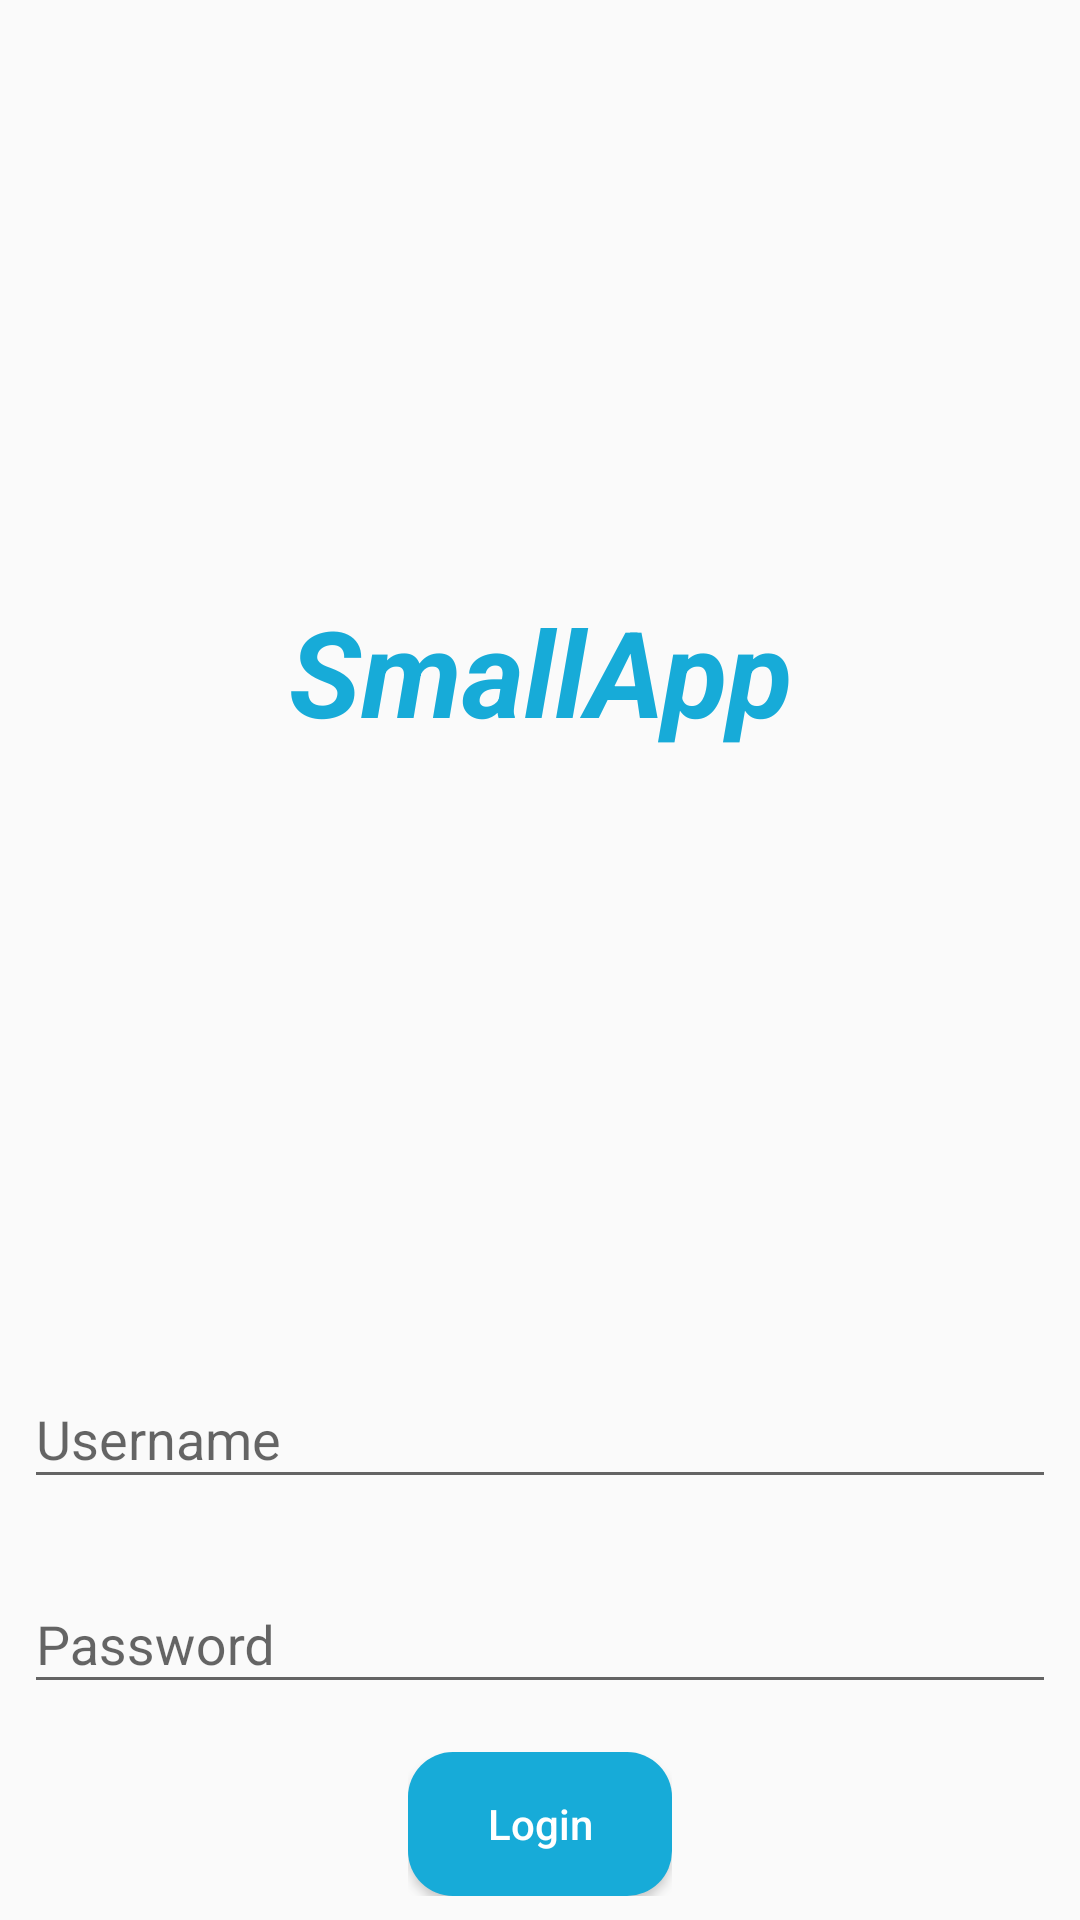

The Android layout XML behind this screen, and the referenced resources:
<!-- AndroidManifest.xml: application theme AppTheme -->
<!-- res/layout/activity_login.xml -->
<?xml version="1.0" encoding="utf-8"?>
<android.support.constraint.ConstraintLayout
    xmlns:android="http://schemas.android.com/apk/res/android"
    xmlns:app="http://schemas.android.com/apk/res-auto"
    xmlns:tools="http://schemas.android.com/tools"
    android:layout_width="match_parent"
    android:layout_height="match_parent">

    <TextView
        android:id="@+id/txtprueba"
        android:layout_width="match_parent"
        android:layout_height="wrap_content"
        android:layout_marginBottom="8dp"
        android:layout_marginEnd="8dp"
        android:layout_marginStart="8dp"
        android:layout_marginTop="8dp"
        android:gravity="center"
        android:text="@string/pruebabp"
        android:textColor="@color/colorPrimaryDark"
        android:textSize="40sp"
        android:textStyle="bold|italic"
        app:layout_constraintBottom_toTopOf="@+id/userName"
        app:layout_constraintEnd_toEndOf="parent"
        app:layout_constraintStart_toStartOf="parent"
        app:layout_constraintTop_toTopOf="parent" />


    <android.support.design.widget.TextInputLayout
        android:id="@+id/userName"
        android:layout_width="0dp"
        android:layout_height="wrap_content"
        android:layout_marginBottom="16dp"
        android:layout_marginEnd="8dp"
        android:layout_marginStart="8dp"
        app:layout_constraintBottom_toTopOf="@+id/password"
        app:layout_constraintEnd_toEndOf="parent"
        app:layout_constraintHorizontal_bias="1.0"
        app:layout_constraintStart_toStartOf="parent">

        <android.support.design.widget.TextInputEditText
            android:id="@+id/textUser"
            android:layout_width="match_parent"
            android:layout_height="wrap_content"
            android:inputType="text"
            android:hint="Username" />

    </android.support.design.widget.TextInputLayout>

    <android.support.design.widget.TextInputLayout
        android:id="@+id/password"
        android:layout_width="0dp"
        android:layout_height="wrap_content"
        android:layout_marginBottom="16dp"
        android:layout_marginEnd="8dp"
        android:layout_marginStart="8dp"
        app:layout_constraintBottom_toTopOf="@id/frameLayout"
        app:layout_constraintEnd_toEndOf="parent"
        app:layout_constraintHorizontal_bias="1.0"
        app:layout_constraintStart_toStartOf="parent">

        <android.support.design.widget.TextInputEditText
            android:id="@+id/textPass"
            android:layout_width="match_parent"
            android:layout_height="wrap_content"
            android:hint="Password"
            android:inputType="textPassword" />

    </android.support.design.widget.TextInputLayout>

    <FrameLayout
        android:id="@+id/frameLayout"
        android:layout_width="wrap_content"
        android:layout_height="wrap_content"
        android:layout_marginBottom="8dp"
        android:layout_marginEnd="8dp"
        android:layout_marginStart="8dp"
        app:layout_constraintBottom_toBottomOf="parent"
        app:layout_constraintEnd_toEndOf="parent"
        app:layout_constraintStart_toStartOf="parent">

        <Button
            android:id="@+id/login"
            android:layout_width="wrap_content"
            android:layout_height="wrap_content"
            android:text="@string/login"
            android:textColor="#ffffff"
            android:background="@drawable/round_butt"
            android:textAllCaps="false" />

        <ProgressBar
            android:id="@+id/progress_bar"
            android:layout_gravity="center"
            android:layout_width="wrap_content"
            android:layout_height="wrap_content"
            android:visibility="gone" />

    </FrameLayout>

</android.support.constraint.ConstraintLayout>
<!-- resources referenced by this layout -->
<resources>
  <color name="colorPrimaryDark">#17abd8</color>
  <!-- drawable round_butt (drawable) -->
  <?xml version="1.0" encoding="utf-8"?>
  <shape
      xmlns:android="http://schemas.android.com/apk/res/android"
      android:shape="rectangle">
  
      <solid
          android:color="@color/colorPrimary"/>
      <corners
          android:radius="15dp"/>
  
  </shape>
  <string name="login">Login</string>
  <string name="pruebabp">SmallApp</string>
  <style name="AppTheme" parent="Theme.AppCompat.Light.NoActionBar">
          
          <item name="colorPrimary">@color/colorPrimary</item>
          <item name="colorPrimaryDark">@color/colorPrimaryDark</item>
          <item name="colorAccent">@color/colorAccent</item>
      </style>
  <color name="colorPrimary">#17abd8</color>
  <color name="colorAccent">#54d3f9</color>
</resources>
